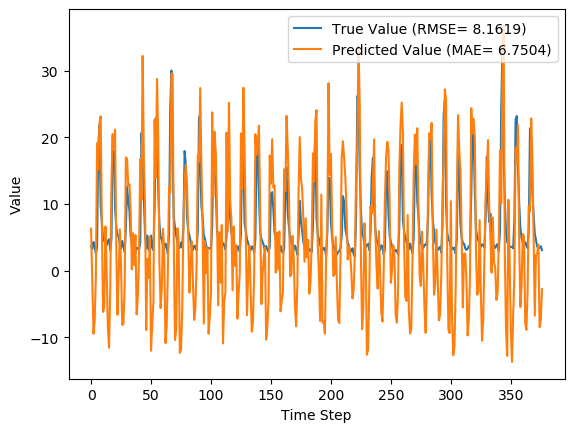

The file beside this chart, header and first rows:
y_true, y_pred, y_true_scaled, y_pred_scaled
3.63, 6.296, 0.08847, 0.1718
3.21, -1.38, 0.07534, -0.06816
4.29, -9.468, 0.1091, -0.321
3.67, -7.531, 0.08972, -0.2604
2.46, -0.8028, 0.05189, -0.0501
3.54, 19.1, 0.08565, 0.5722
18.82, 15.16, 0.5633, 0.449
21.76, 22.13, 0.6552, 0.6667
9.83, 23.14, 0.2823, 0.6983
7.16, 6.865, 0.1988, 0.1896
4.67, -6.187, 0.121, -0.2184
4.44, -5.447, 0.1138, -0.1953
4.4, 6.63, 0.1125, 0.1822
3.83, -0.1083, 0.09472, -0.02839
4.42, -8.395, 0.1132, -0.2874
4.72, -11.57, 0.1225, -0.3868
3.03, -2.75, 0.06971, -0.111
4.87, 13.51, 0.1272, 0.3974
20.07, 20.48, 0.6024, 0.6152
19.62, 18.12, 0.5883, 0.5415
9.33, 21.15, 0.2666, 0.636
6.56, 3.75, 0.1801, 0.09221
5.37, -6.618, 0.1429, -0.2319
5.07, -0.791, 0.1335, -0.04973
4.02, 6.187, 0.1007, 0.1684
3.34, 0.4403, 0.0794, -0.01124
4.47, -8.14, 0.1147, -0.2795
3.61, -7.941, 0.08784, -0.2732
2.75, -2.471, 0.06096, -0.1022
6.28, 17, 0.1713, 0.5063
12.55, 16.79, 0.3673, 0.4999
10.44, 12.72, 0.3013, 0.3727
9.01, 12.94, 0.2566, 0.3794
5.12, 9.001, 0.135, 0.2564
4.16, 0.201, 0.105, -0.01872
3.72, 5.607, 0.09128, 0.1503
2.73, 0.8429, 0.06033, 0.00134
2.73, 5.337, 0.06033, 0.1418
3.43, -6.559, 0.08221, -0.2301
3.4, -3.862, 0.08128, -0.1457
3.1, 2.532, 0.0719, 0.05414
4.17, 16.7, 0.1053, 0.4969
20.66, 10.6, 0.6208, 0.3063
16.78, 32.21, 0.4995, 0.982
10.67, 16.82, 0.3085, 0.5009
5.59, 9.745, 0.1497, 0.2796
3.31, -8.918, 0.07846, -0.3038
5.26, 1.781, 0.1394, 0.03068
3.05, -1.117, 0.07033, -0.05993
3.04, 5.054, 0.07002, 0.133
5.26, -12.01, 0.1394, -0.4005
3.41, -7.963, 0.08159, -0.2739
3.07, -4.734, 0.07096, -0.173
9.62, 22.64, 0.2757, 0.6827
22.89, 13.92, 0.6905, 0.4101
21.04, 28.75, 0.6327, 0.8737
12.14, 19.88, 0.3545, 0.5964
7.0, 1.055, 0.1938, 0.007981
5.08, -5.633, 0.1338, -0.2011
4.58, -2.572, 0.1182, -0.1054
... 317 more rows
